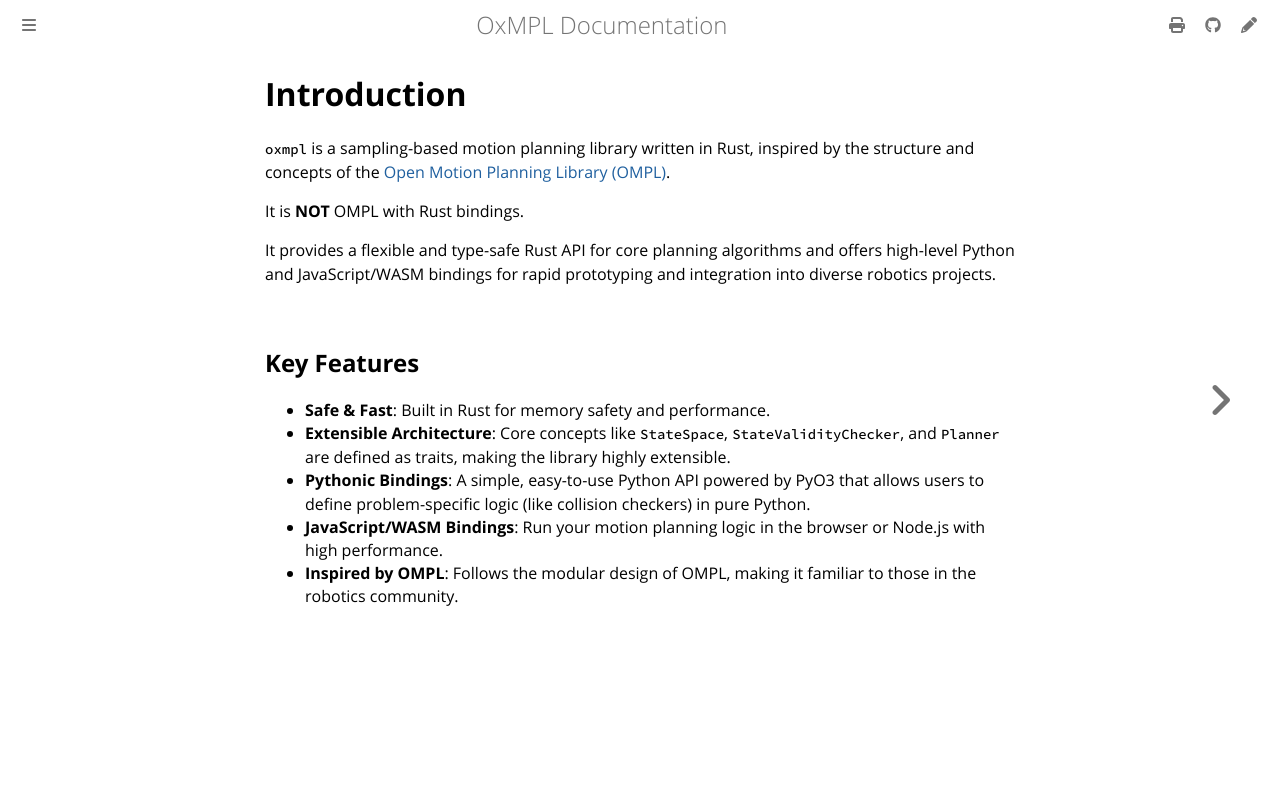

repository: juniorsundar/oxmpl · page: introduction.html · generator: mdbook

# Introduction
`oxmpl` is a sampling-based motion planning library written in Rust, inspired by the structure and concepts of the [Open Motion Planning Library (OMPL)](http://ompl.kavrakilab.org/).

It is **NOT** OMPL with Rust bindings.

It provides a flexible and type-safe Rust API for core planning algorithms and offers high-level Python and JavaScript/WASM bindings for rapid prototyping and integration into diverse robotics projects.

## Key Features
* **Safe & Fast**: Built in Rust for memory safety and performance.
* **Extensible Architecture**: Core concepts like `StateSpace`, `StateValidityChecker`, and `Planner` are defined as traits, making the library highly extensible.
* **Pythonic Bindings**: A simple, easy-to-use Python API powered by PyO3 that allows users to define problem-specific logic (like collision checkers) in pure Python.
* **JavaScript/WASM Bindings**: Run your motion planning logic in the browser or Node.js with high performance.
* **Inspired by OMPL**: Follows the modular design of OMPL, making it familiar to those in the robotics community.
